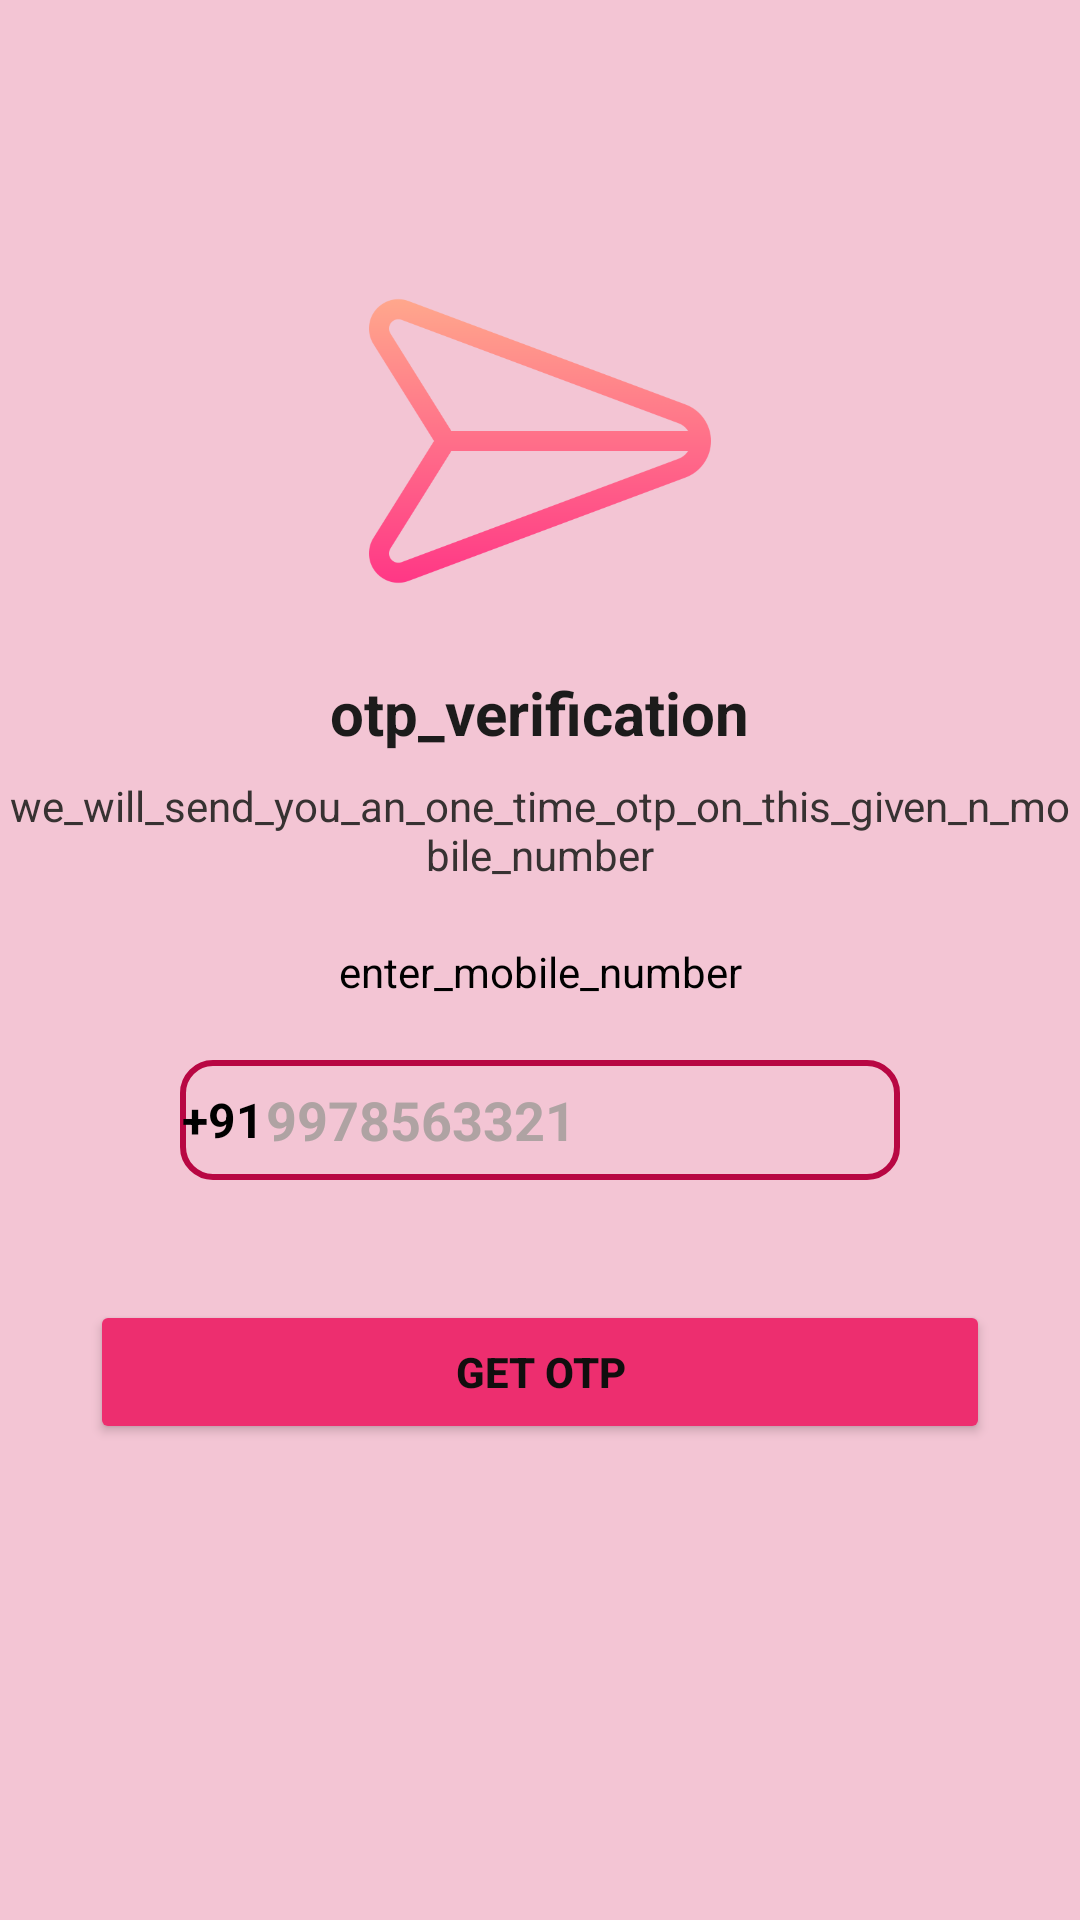

Produce the Android XML layout that renders to this screen, including the resource entries it uses.
<!-- AndroidManifest.xml: application theme Theme.Instagram -->
<!-- res/layout/activity_send_otp.xml -->
<?xml version="1.0" encoding="utf-8"?>
<androidx.constraintlayout.widget.ConstraintLayout xmlns:android="http://schemas.android.com/apk/res/android"
    xmlns:app="http://schemas.android.com/apk/res-auto"
    xmlns:tools="http://schemas.android.com/tools"
    android:layout_width="match_parent"
    android:layout_height="match_parent"
    android:background="#F17CA3"
    tools:context=".auth.SendOtp">

    <LinearLayout
        android:layout_width="match_parent"
        android:layout_height="match_parent"
        android:background="#F3C5D4"
        android:gravity="center_horizontal"
        android:orientation="vertical">

        <ImageView
            android:id="@+id/imageView"
            android:layout_width="132dp"
            android:layout_height="114dp"
            android:layout_marginTop="90dp"
            android:src="@drawable/send" />

        <TextView
            android:id="@+id/textView"
            android:layout_width="wrap_content"
            android:layout_height="wrap_content"
            android:layout_marginTop="20dp"
            android:text="otp_verification"
            android:textColor="#1C1B1B"
            android:textSize="20sp"
            android:textStyle="bold" />

        <TextView
            android:id="@+id/textView2"
            android:layout_width="wrap_content"
            android:layout_height="wrap_content"
            android:layout_gravity="center"
            android:layout_marginTop="8dp"
            android:gravity="center"
            android:text="we_will_send_you_an_one_time_otp_on_this_given_n_mobile_number"
            android:textColor="#373232" />

        <TextView
            android:id="@+id/textView3"
            android:layout_width="match_parent"
            android:layout_height="wrap_content"
            android:layout_marginLeft="30dp"
            android:layout_marginTop="20dp"
            android:layout_marginRight="30dp"
            android:gravity="center"
            android:text="enter_mobile_number"
            android:textColor="@color/black" />

        <LinearLayout
            android:layout_width="match_parent"
            android:layout_height="wrap_content"
            android:layout_marginStart="60dp"
            android:layout_marginTop="20dp"
            android:layout_marginEnd="60dp"
            android:background="@drawable/background"
            android:gravity="center"
            android:orientation="horizontal">

            <TextView
                android:id="@+id/textView4"
                android:layout_width="wrap_content"
                android:layout_height="40dp"
                android:layout_weight="1"
                android:gravity="center"
                android:text="+91"
                android:textColor="@color/black"
                android:textColorHint="@color/black"
                android:textSize="16sp"
                android:textStyle="bold" />

            <EditText
                android:id="@+id/input_mobile"
                android:layout_width="wrap_content"
                android:layout_height="40dp"
                android:layout_weight="1"
                android:background="@null"
                android:ems="10"
                android:hint="9978563321"
                android:imeOptions="actionDone"
                android:importantForAutofill="no"
                android:inputType="number"
                android:textColor="@color/black"
                android:textColorHint="#AFA3A3"
                android:textStyle="bold"
                tools:ignore="TouchTargetSizeCheck" />

        </LinearLayout>

        <Button
            android:id="@+id/button"
            android:layout_width="match_parent"
            android:layout_height="wrap_content"
            android:layout_marginLeft="30dp"
            android:layout_marginTop="40dp"
            android:layout_marginRight="30dp"
            android:backgroundTint="#ED2E6F"
            android:text="Get OTP"
            android:textColor="#100E0E"
            android:textStyle="bold"
            app:cornerRadius="0dp" />

    </LinearLayout>
</androidx.constraintlayout.widget.ConstraintLayout>
<!-- resources referenced by this layout -->
<resources>
  <color name="black">#FF000000</color>
  <!-- drawable background (drawable) -->
  <?xml version="1.0" encoding="utf-8"?>
  <shape xmlns:android="http://schemas.android.com/apk/res/android"
      android:shape="rectangle">
      <stroke android:width="2dp"
          android:color="#B80743"/>
      <corners
          android:radius="10dp"/>
  
  </shape>
  <!-- drawable send: png bitmap (drawable, 19358 bytes) -->
  <style name="Theme.Instagram" parent="Base.Theme.Instagram" />
  <style name="Base.Theme.Instagram" parent="Theme.Material3.DayNight.NoActionBar">
          
          
          <item name="android:statusBarColor">@color/black</item>
      </style>
</resources>
